Run: headless pygame with SDL's dummy video driver; simulated clock (each Clock.tick advances the game by its frame time, no real sleeping); random seed 0; keys injected as events and as key.get_pressed() state; no mouse input.
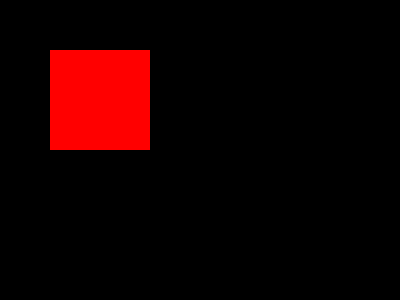
Frame 1 of 4 · flips 1–60 · no input
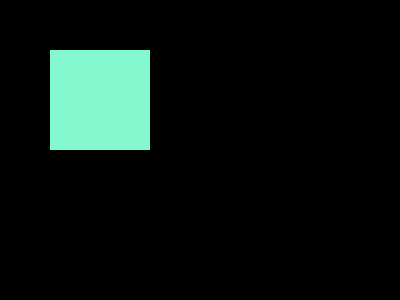
Frame 2 of 4 · flips 61–180 · tapped SPACE, RETURN · held RIGHT (→), D
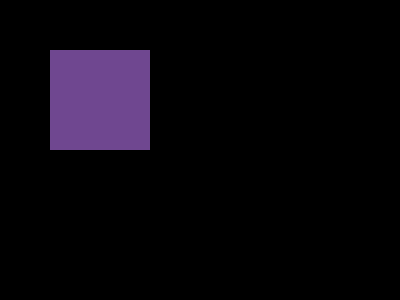
Frame 3 of 4 · flips 181–300 · held DOWN (↓), S
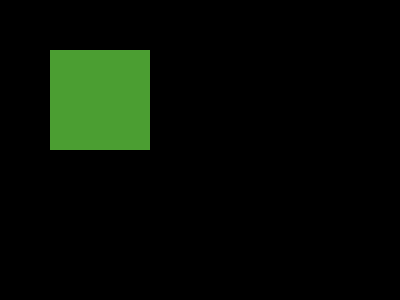
Frame 4 of 4 · flips 301–420 · held LEFT (←), A, UP (↑), W

The pygame program that drew these frames:

import pygame
import random


pygame.init()
screen = pygame.display.set_mode((400, 300))
pygame.display.set_caption("Color Changer")

current_color = (255, 0, 0)

done = False    
while not done:

    for event in pygame.event.get():
        if event.type == pygame.QUIT:
            done = True
        
            current_color = (255, 0, 0)
            

        elif event.type == pygame.KEYUP:
            current_color = (random.randint(0, 255), random.randint(0, 255), random.randint(0, 255))


    screen.fill((0, 0, 0)) 

    pygame.draw.rect(screen, current_color, (50, 50, 100, 100))


    pygame.display.flip()

pygame.quit()
